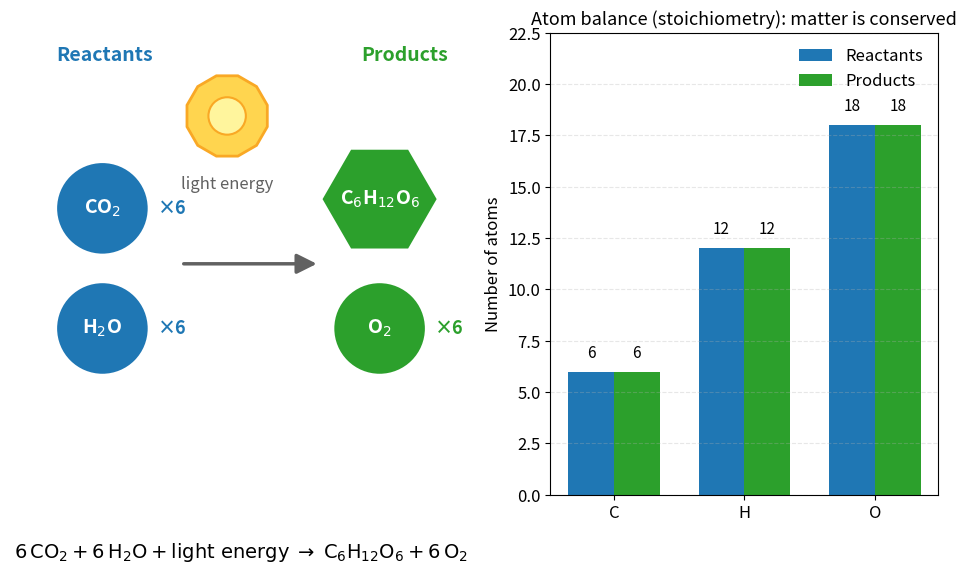

Reproduce this figure in Python.
import numpy as np
import matplotlib.pyplot as plt
from matplotlib.patches import Circle, FancyArrowPatch, RegularPolygon


def draw_labeled_circle(ax, xy, radius, facecolor, edgecolor, text, count_text=None, text_color='white', linewidth=2):
    circle = Circle(xy, radius, facecolor=facecolor, edgecolor=edgecolor, linewidth=linewidth)
    ax.add_patch(circle)
    ax.text(xy[0], xy[1], text, ha='center', va='center', color=text_color, fontsize=14, weight='bold')
    if count_text:
        ax.text(xy[0] + radius + 0.25, xy[1], count_text, ha='left', va='center', color=edgecolor, fontsize=13, weight='bold')


def draw_sun(ax, center, radius_outer=0.9, rays=12, facecolor='#FFD54F', edgecolor='#F9A825'):
    # Rays as a star polygon
    star = RegularPolygon(center, numVertices=rays, radius=radius_outer, orientation=np.pi / rays,
                          facecolor=facecolor, edgecolor=edgecolor, linewidth=2)
    ax.add_patch(star)
    core = Circle(center, radius_outer * 0.45, facecolor='#FFF59D', edgecolor=edgecolor, linewidth=1.5)
    ax.add_patch(core)


def add_value_labels(ax, bars):
    for bar in bars:
        height = bar.get_height()
        ax.text(bar.get_x() + bar.get_width() / 2, height + 0.5, f"{int(height)}", ha='center', va='bottom', fontsize=11)


def make_figure():
    plt.rcParams.update({
        'figure.dpi': 120,
        'font.size': 12
    })

    fig = plt.figure(figsize=(12, 6), facecolor='white')
    gs = fig.add_gridspec(1, 2, width_ratios=[1.2, 1], wspace=0.18)

    # Left panel: Schematic equation
    ax1 = fig.add_subplot(gs[0, 0])
    ax1.set_xlim(0, 10)
    ax1.set_ylim(0, 10)
    ax1.set_aspect('equal')
    ax1.axis('off')

    react_color = '#1f77b4'  # blue
    prod_color = '#2ca02c'   # green
    accent_grey = '#616161'

    # Titles
    ax1.text(1.0, 9.4, 'Reactants', color=react_color, fontsize=14, weight='bold')
    ax1.text(7.6, 9.4, 'Products', color=prod_color, fontsize=14, weight='bold')

    # Reactants: 6 CO2 and 6 H2O + light
    draw_labeled_circle(ax1, (2.0, 6.2), radius=0.95, facecolor=react_color, edgecolor=react_color, text='CO$_2$', count_text='×6')
    draw_labeled_circle(ax1, (2.0, 3.6), radius=0.95, facecolor=react_color, edgecolor=react_color, text='H$_2$O', count_text='×6')

    # Light energy
    draw_sun(ax1, center=(4.7, 8.2), radius_outer=0.9)
    ax1.text(4.7, 6.9, 'light energy', ha='center', va='top', fontsize=12, color=accent_grey)

    # Arrow to products
    arrow = FancyArrowPatch((3.7, 5.0), (6.7, 5.0), arrowstyle='-|>', mutation_scale=30, linewidth=2.5, color=accent_grey)
    ax1.add_patch(arrow)

    # Products: Glucose and Oxygen
    # Glucose as a hexagon
    hexagon = RegularPolygon((8.0, 6.4), numVertices=6, radius=1.2, orientation=np.pi/6,
                             facecolor=prod_color, edgecolor=prod_color, linewidth=2)
    ax1.add_patch(hexagon)
    ax1.text(8.0, 6.4, 'C$_6$H$_{12}$O$_6$', ha='center', va='center', color='white', fontsize=14, weight='bold')

    # Oxygen molecules
    draw_labeled_circle(ax1, (8.0, 3.6), radius=0.95, facecolor=prod_color, edgecolor=prod_color, text='O$_2$', count_text='×6')

    # Equation text (balanced)
    eq = r'$6\,\mathrm{CO_2} + 6\,\mathrm{H_2O} + \text{light energy} \;\rightarrow\; \mathrm{C_6H_{12}O_6} + 6\,\mathrm{O_2}$'
    ax1.text(0.5, -0.10, eq, transform=ax1.transAxes, ha='center', va='top', fontsize=14)

    # Right panel: Atom balance bar chart
    ax2 = fig.add_subplot(gs[0, 1])
    elements = ['C', 'H', 'O']
    react_counts = np.array([6, 12, 18])
    prod_counts = np.array([6, 12, 18])

    x = np.arange(len(elements))
    width = 0.35

    bars1 = ax2.bar(x - width/2, react_counts, width, label='Reactants', color=react_color)
    bars2 = ax2.bar(x + width/2, prod_counts, width, label='Products', color=prod_color)

    add_value_labels(ax2, bars1)
    add_value_labels(ax2, bars2)

    ax2.set_xticks(x)
    ax2.set_xticklabels(elements, fontsize=12)
    ax2.set_ylabel('Number of atoms', fontsize=12)
    ax2.set_title('Atom balance (stoichiometry): matter is conserved', fontsize=13)
    ax2.legend(frameon=False)
    ax2.set_ylim(0, max(react_counts.max(), prod_counts.max()) * 1.25)
    ax2.grid(axis='y', linestyle='--', alpha=0.3)

    # Save figure
    outfile = 'photosynthesis_chemical_equation.png'
    plt.tight_layout()
    plt.savefig(outfile, dpi=200)
    print(f'Saved figure to {outfile}')


if __name__ == '__main__':
    make_figure()
